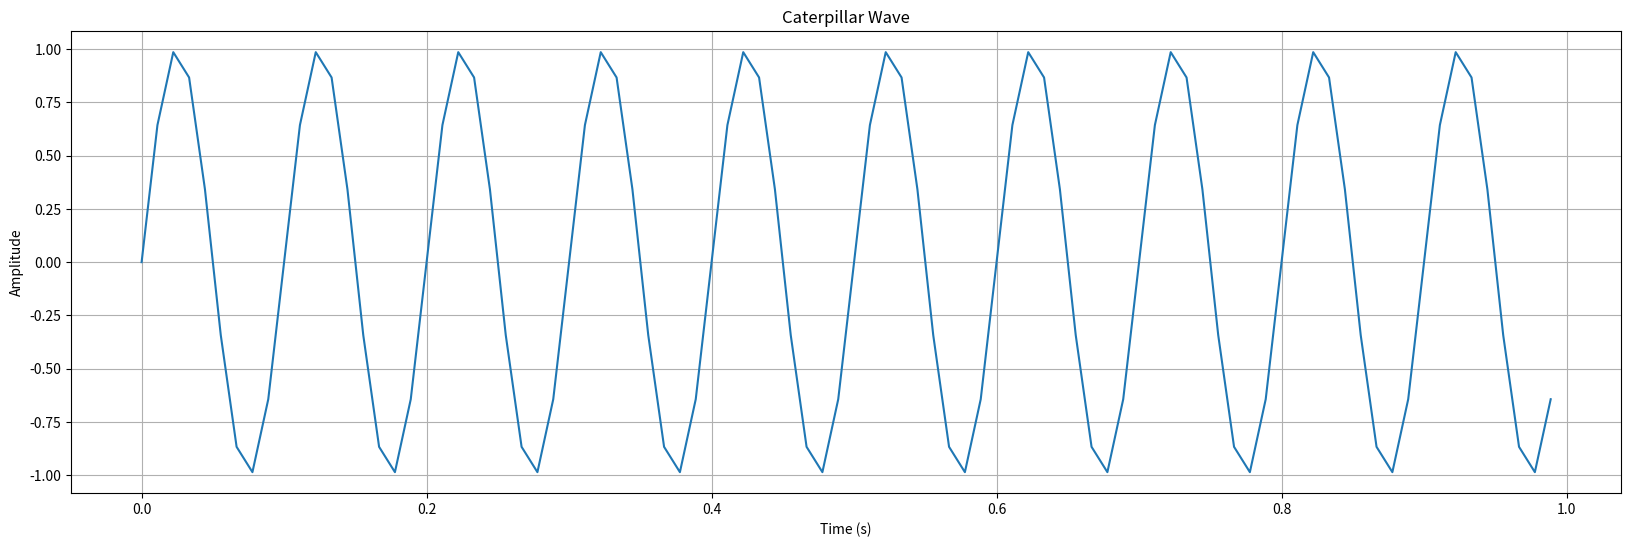

Source code (Python):
import numpy as np
from matplotlib import pyplot as plt
from matplotlib.pyplot import figure

st = 0
et = 1
rate = 90
time = np.arange(st, et, 1 / rate)
phaseshift = 0
fq = 100
amp = 1
sinewave = amp * np.sin(2 * np.pi * fq * time + phaseshift)
figure(figsize=(20, 6), dpi=80)
plt.plot(time, sinewave)
plt.xlabel('Time (s)')
plt.ylabel('Amplitude')
plt.title('Caterpillar Wave')
plt.grid(True)
plt.show()
